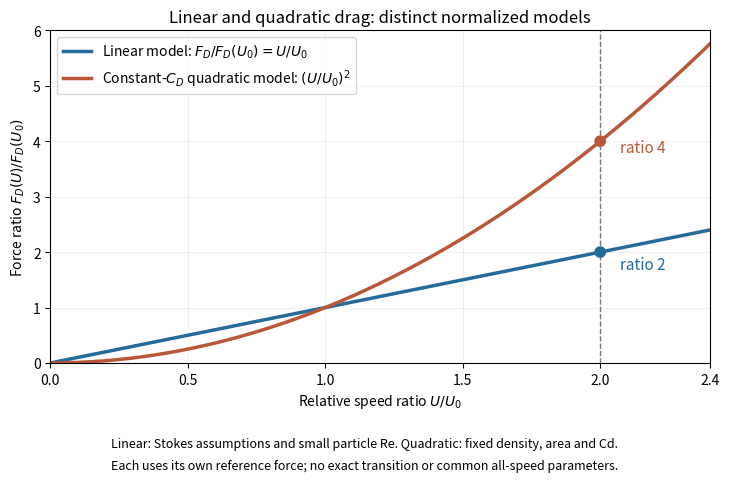

Write Python code to recreate this figure.
"""Compare distinct normalized drag models; write an opaque PNG to CWD.

Tested with Python 3.14.4, NumPy 2.3.5 and Matplotlib 3.10.7.
"""
from pathlib import Path

import matplotlib

matplotlib.use("Agg")
import matplotlib.pyplot as plt
import numpy as np


def main():
    speed_ratio = np.linspace(0, 2.4, 301)
    fig, ax = plt.subplots(figsize=(7.4, 4.9), dpi=120)
    fig.patch.set_facecolor("white")
    ax.set_facecolor("white")
    ax.plot(speed_ratio, speed_ratio, lw=2.5, color="#246a9b",
            label=r"Linear model: $F_D/F_D(U_0)=U/U_0$")
    ax.plot(speed_ratio, speed_ratio**2, lw=2.5, color="#ba5739",
            label=r"Constant-$C_D$ quadratic model: $(U/U_0)^2$")
    ax.axvline(2, color="#777777", ls="--", lw=1)
    ax.scatter([2, 2], [2, 4], color=["#246a9b", "#ba5739"], s=55, zorder=4)
    ax.annotate("ratio 2", (2, 2), xytext=(14, -12), textcoords="offset points",
                color="#246a9b", fontsize=11)
    ax.annotate("ratio 4", (2, 4), xytext=(14, -8), textcoords="offset points",
                color="#ba5739", fontsize=11)
    ax.set(xlim=(0, 2.4), ylim=(0, 6), xlabel=r"Relative speed ratio $U/U_0$",
           ylabel=r"Force ratio $F_D(U)/F_D(U_0)$",
           title="Linear and quadratic drag: distinct normalized models")
    ax.set_xticks([0, 0.5, 1, 1.5, 2, 2.4])
    ax.grid(True, alpha=0.18)
    ax.legend(loc="upper left", fontsize=10)
    fig.text(0.5, 0.075,
             "Linear: Stokes assumptions and small particle Re. Quadratic: fixed density, area and Cd.",
             ha="center", fontsize=9)
    fig.text(0.5, 0.03, "Each uses its own reference force; no exact transition or common all-speed parameters.",
             ha="center", fontsize=9)
    fig.tight_layout(rect=(0, 0.12, 1, 1))
    fig.savefig(Path.cwd() / "linear-versus-quadratic-drag-scaling.png",
                facecolor="white", transparent=False)
    plt.close(fig)


if __name__ == "__main__":
    main()
